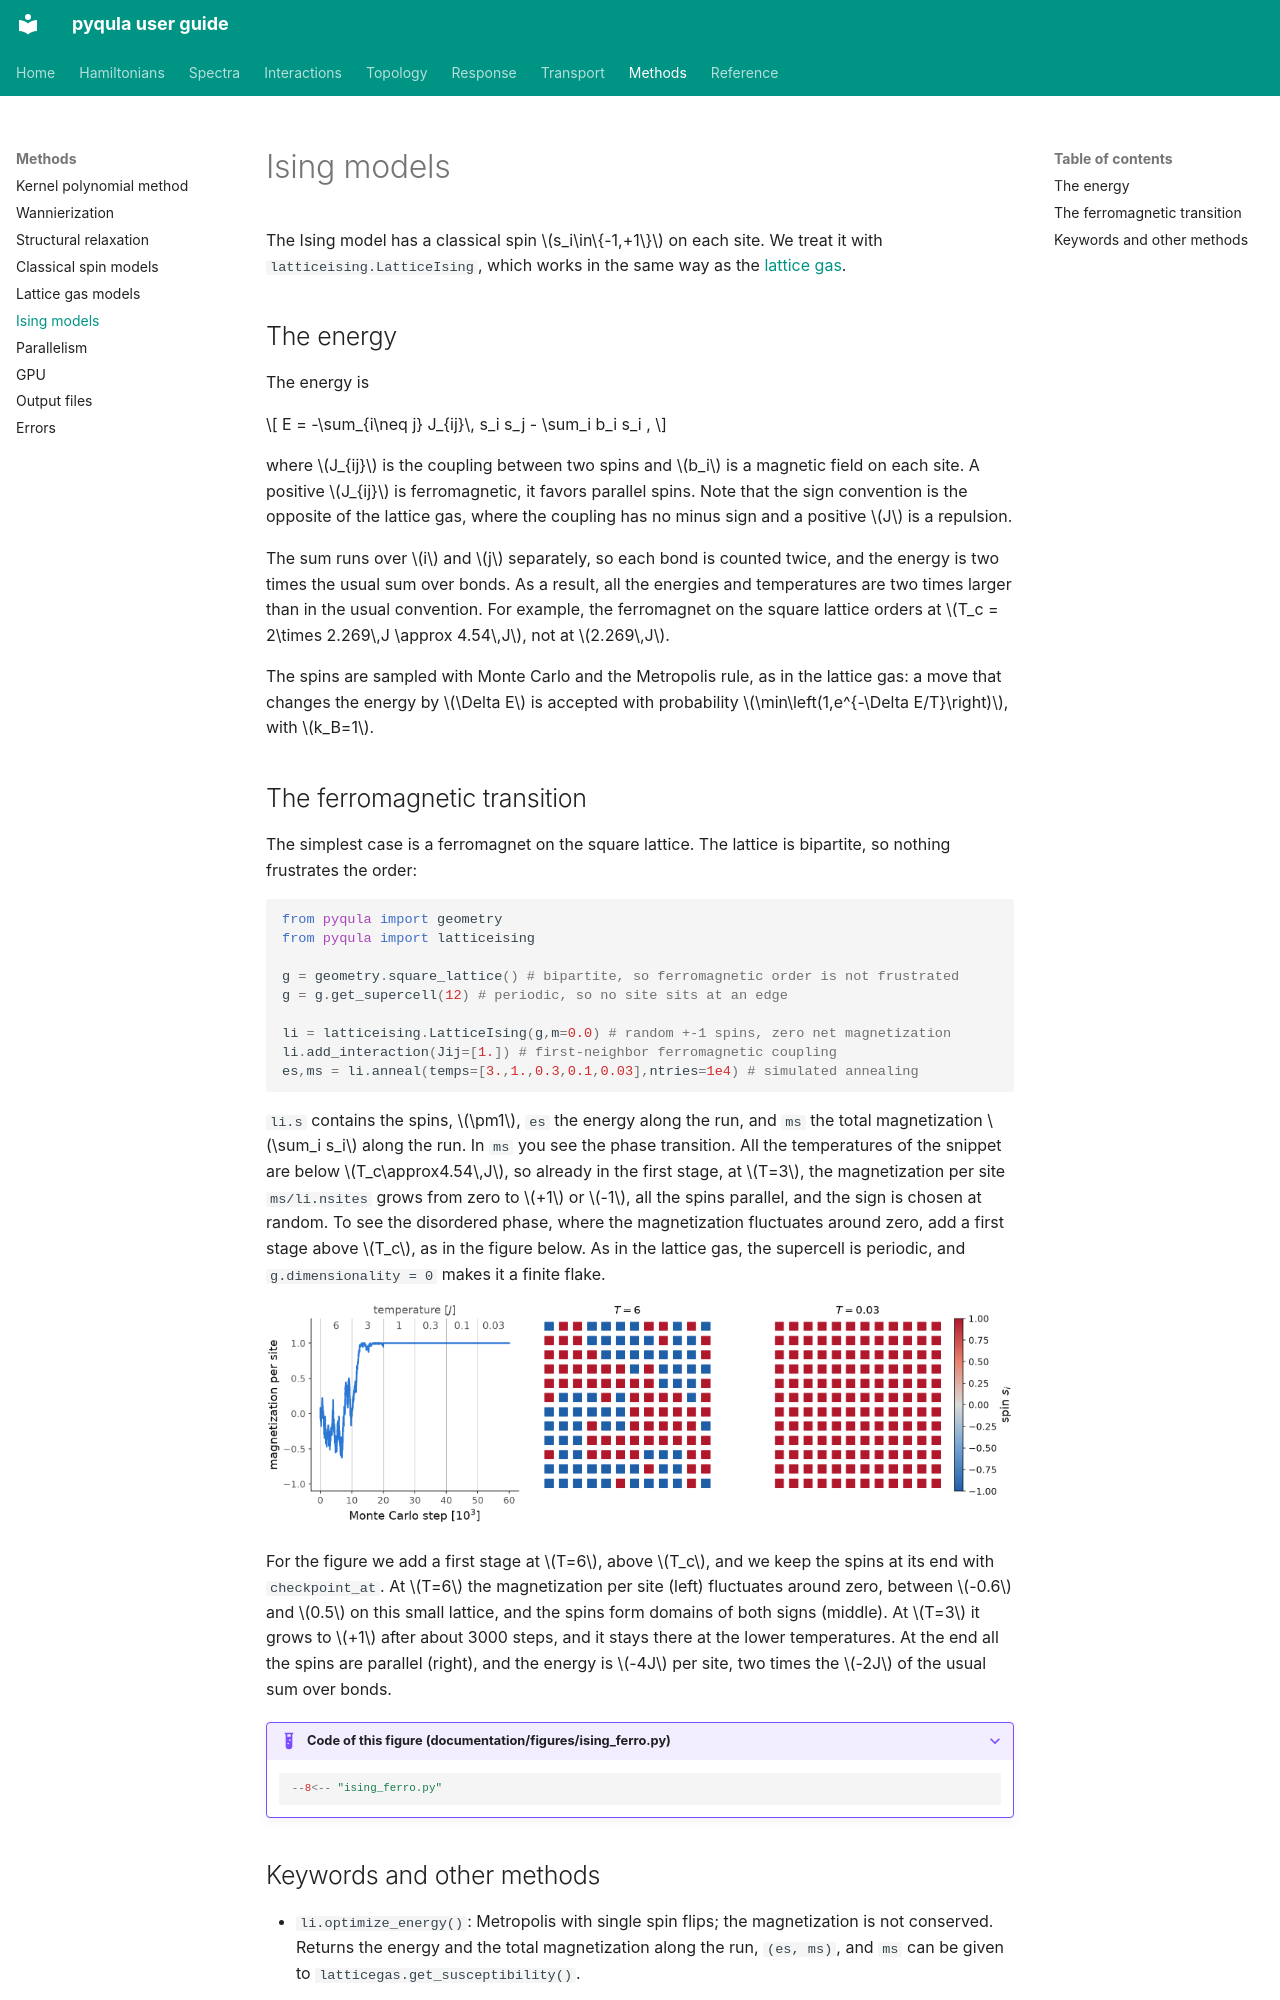

repository: joselado/pyqula · page: ising/index.html · generator: mkdocs

# Ising models

The Ising model has a classical spin $s_i\in\{-1,+1\}$ on each site. We
treat it with `latticeising.LatticeIsing`, which works in the same way as the
[lattice gas](lattice-gas.md).

## The energy

The energy is

$$
E = -\sum_{i\neq j} J_{ij}\, s_i s_j - \sum_i b_i s_i ,
$$

where $J_{ij}$ is the coupling between two spins and $b_i$ is a magnetic
field on each site. A positive $J_{ij}$ is ferromagnetic, it favors parallel
spins. Note that the sign convention is the opposite of the lattice gas,
where the coupling has no minus sign and a positive $J$ is a repulsion.

The sum runs over $i$ and $j$ separately, so each bond is counted twice, and
the energy is two times the usual sum over bonds. As a result, all the
energies and temperatures are two times larger than in the usual convention.
For example, the ferromagnet on the square lattice orders at
$T_c = 2\times 2.269\,J \approx 4.54\,J$, not at $2.269\,J$.

The spins are sampled with Monte Carlo and the Metropolis rule, as in the
lattice gas: a move that changes the energy by $\Delta E$ is accepted with
probability $\min\left(1,e^{-\Delta E/T}\right)$, with $k_B=1$.

## The ferromagnetic transition

The simplest case is a ferromagnet on the square lattice. The lattice is
bipartite, so nothing frustrates the order:

```python
from pyqula import geometry
from pyqula import latticeising

g = geometry.square_lattice() # bipartite, so ferromagnetic order is not frustrated
g = g.get_supercell(12) # periodic, so no site sits at an edge

li = latticeising.LatticeIsing(g,m=0.0) # random +-1 spins, zero net magnetization
li.add_interaction(Jij=[1.]) # first-neighbor ferromagnetic coupling
es,ms = li.anneal(temps=[3.,1.,0.3,0.1,0.03],ntries=1e4) # simulated annealing
```

`li.s` contains the spins, $\pm1$, `es` the energy along the run, and `ms` the
total magnetization $\sum_i s_i$ along the run. In `ms` you see the phase
transition. All the temperatures of the snippet are below
$T_c\approx4.54\,J$, so already in the first stage, at $T=3$, the
magnetization per site `ms/li.nsites` grows from zero to $+1$ or $-1$, all
the spins parallel, and the sign is chosen at random. To see the disordered
phase, where the magnetization fluctuates around zero, add a first stage
above $T_c$, as in the figure below. As in the lattice gas, the supercell is periodic, and
`g.dimensionality = 0` makes it a finite flake.

![Magnetization per site along the annealing run, and the spins at the end of the first and of the last temperature.](img/ising_ferro.png#only-light)
![Magnetization per site along the annealing run, and the spins at the end of the first and of the last temperature.](img/ising_ferro-dark.png#only-dark)

For the figure we add a first stage at $T=6$, above $T_c$, and we keep the
spins at its end with `checkpoint_at`. At $T=6$ the magnetization per site
(left) fluctuates around zero, between $-0.6$ and $0.5$ on this small
lattice, and the spins form domains of both signs (middle). At $T=3$ it
grows to $+1$ after about 3000 steps, and it stays there at the lower
temperatures. At the end all the spins are parallel (right), and the energy
is $-4J$ per site, two times the $-2J$ of the usual sum over bonds.

??? example "Code of this figure (documentation/figures/ising_ferro.py)"

    ```python
    --8<-- "ising_ferro.py"
    ```
